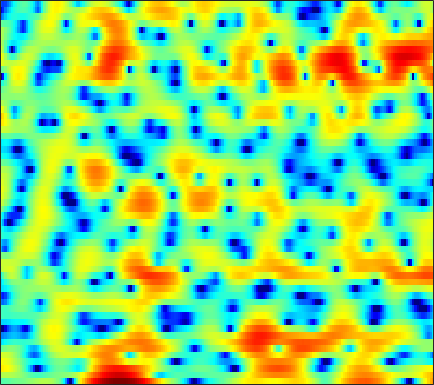

Data behind this chart, as committed beside it:
-1.7147, -1.5857, -1.39, -1.2182, -1.0887, -0.91379, -0.74452, -0.63737, -0.52447, -0.42105, -0.29952, -0.1815, 0.041376, 0.3356, 0.57448, 0.87528, 1.1474, 1.3222, 1.5099, 1.6245, 1.6875, 1.6893, 1.5916, 1.3786
1.544, 1.657, 1.739, 1.74, 1.69, 1.562, 1.359, 1.159, 0.8331, 0.4493, 0.0266, -0.3165, -0.779, -1.22, -1.518, -1.848, -2.06, -2.129, -2.097, -1.938, -1.682, -1.453, -1.127, -0.8126
4.752, 4.627, 4.387, 4.063, 3.758, 3.265, 2.667, 2.139, 1.312, 0.3218, -0.8693, -1.932, -3.622, -5.787, -7.854, -11.61, -17.06, -19.2, -14.09, -9.816, -6.975, -5.415, -3.812, -2.629
4.073, 3.899, 3.597, 3.211, 2.868, 2.331, 1.71, 1.194, 0.4367, -0.3896, -1.255, -1.912, -2.764, -3.536, -4.027, -4.501, -4.73, -4.727, -4.493, -4.021, -3.398, -2.884, -2.186, -1.537
2.868, 2.79, 2.624, 2.377, 2.122, 1.668, 1.072, 0.5246, -0.3623, -1.442, -2.729, -3.849, -5.569, -7.491, -8.867, -9.989, -9.543, -8.396, -6.516, -4.713, -3.13, -2.094, -0.921, 0.05727
-1.157, -0.656, -0.156, 0.1556, 0.2715, 0.2652, 0.08405, -0.1683, -0.6718, -1.369, -2.263, -3.084, -4.352, -5.718, -6.616, -7.24, -6.775, -5.768, -4.109, -2.438, -0.9562, 0.005141, 1.066, 1.889
-5.573, -4.734, -3.904, -3.306, -2.976, -2.698, -2.554, -2.524, -2.558, -2.647, -2.715, -2.726, -2.65, -2.45, -2.199, -1.73, -1.141, -0.6182, 0.1401, 0.9172, 1.639, 2.131, 2.667, 3.046
-8.642, -8.521, -8.008, -7.331, -6.88, -6.473, -6.375, -6.507, -6.945, -7.589, -8.182, -8.303, -7.673, -6.272, -4.975, -3.217, -1.61, -0.5254, 0.7389, 1.804, 2.674, 3.194, 3.708, 4.031
-24.04, -19.93, -13.92, -10.66, -9.19, -8.064, -7.661, -7.799, -8.567, -10.13, -12.6, -14.45, -13.86, -10.12, -7.442, -4.566, -2.308, -0.9302, 0.5849, 1.783, 2.721, 3.279, 3.839, 4.197
-5.523, -5.689, -5.62, -5.353, -5.117, -4.82, -4.6, -4.518, -4.492, -4.513, -4.466, -4.325, -3.946, -3.354, -2.781, -1.916, -1.001, -0.3246, 0.5218, 1.296, 1.974, 2.41, 2.891, 3.242
-2.044, -2.226, -2.357, -2.381, -2.35, -2.26, -2.149, -2.071, -1.984, -1.914, -1.859, -1.829, -1.782, -1.729, -1.678, -1.559, -1.372, -1.167, -0.7873, -0.29, 0.3095, 0.7938, 1.426, 1.989
-2.093, -2.285, -2.304, -2.114, -1.859, -1.468, -1.094, -0.8461, -0.6007, -0.4841, -0.524, -0.685, -1.072, -1.683, -2.302, -3.35, -4.583, -5.439, -5.954, -5.198, -3.537, -2.151, -0.4435, 0.9696
-8.77, -9.531, -8.554, -6.44, -4.89, -3.169, -1.85, -1.089, -0.3659, 0.05235, 0.1753, 0.07838, -0.3406, -1.122, -2.012, -3.707, -6.208, -8.741, -11.9, -9.85, -5.781, -3.346, -0.8689, 0.9563
-11.26, -12.21, -10.78, -8.077, -6.232, -4.258, -2.731, -1.842, -0.9611, -0.3734, -0.02933, 0.09113, 0.07432, -0.1237, -0.3683, -0.7572, -1.145, -1.355, -1.412, -1.139, -0.5701, -0.03669, 0.7135, 1.435
-5.331, -5.201, -4.711, -3.974, -3.325, -2.463, -1.672, -1.174, -0.6406, -0.2347, 0.05237, 0.2094, 0.3587, 0.4689, 0.5415, 0.6331, 0.7182, 0.7969, 0.9184, 1.051, 1.172, 1.257, 1.329, 1.321
-5.254, -4.04, -2.643, -1.542, -0.9037, -0.2687, 0.1127, 0.2455, 0.2699, 0.1632, 0.01383, -0.07286, -0.03852, 0.2011, 0.4993, 0.9674, 1.447, 1.76, 2.077, 2.248, 2.255, 2.141, 1.818, 1.271
-3.105, -1.357, 0.3043, 1.401, 1.884, 2.155, 1.986, 1.581, 0.6122, -0.9467, -3.107, -4.932, -6.291, -4.834, -2.952, -0.7235, 0.9165, 1.783, 2.526, 2.873, 2.893, 2.699, 2.19, 1.409
2.104, 2.369, 2.702, 2.928, 2.987, 2.855, 2.428, 1.876, 0.738, -0.929, -3.151, -5.024, -6.455, -5.16, -3.426, -1.411, -0.007973, 0.6431, 1.074, 1.08, 0.7235, 0.2528, -0.5418, -1.417
2.603, 2.504, 2.448, 2.436, 2.442, 2.416, 2.325, 2.178, 1.885, 1.504, 1.085, 0.8295, 0.615, 0.5688, 0.6187, 0.6833, 0.6118, 0.4062, -0.1309, -1.048, -2.408, -3.741, -6.042, -8.835
0.1221, -0.2445, -0.3782, -0.121, 0.252, 0.864, 1.472, 1.873, 2.318, 2.636, 2.82, 2.894, 2.908, 2.812, 2.663, 2.334, 1.812, 1.278, 0.2998, -1.031, -2.768, -4.386, -7.083, -10.38
-7.032, -9.916, -10.85, -7.374, -4.82, -2.221, -0.3297, 0.767, 1.906, 2.739, 3.341, 3.644, 3.878, 3.929, 3.838, 3.543, 3.046, 2.526, 1.624, 0.4963, -0.8831, -2.049, -3.701, -5.375
-5.949, -7.42, -7.841, -6.343, -4.772, -2.785, -1.099, -0.02372, 1.158, 2.099, 2.85, 3.28, 3.686, 3.909, 3.946, 3.826, 3.502, 3.111, 2.405, 1.473, 0.2858, -0.7645, -2.405, -4.429
-2.495, -3.025, -3.442, -3.433, -3.178, -2.554, -1.734, -1.05, -0.1341, 0.7683, 1.569, 2.096, 2.689, 3.116, 3.33, 3.454, 3.382, 3.199, 2.772, 2.121, 1.258, 0.4432, -0.863, -2.426
-2.979, -4, -5.202, -5.966, -6.108, -5.702, -4.787, -3.943, -2.716, -1.507, -0.3772, 0.3999, 1.322, 2.088, 2.552, 3.011, 3.28, 3.357, 3.276, 2.999, 2.532, 2.061, 1.289, 0.3997
-4.806, -7.242, -11.68, -18.34, -20.05, -14.47, -10.63, -8.685, -6.589, -4.84, -3.188, -2.023, -0.5896, 0.6911, 1.51, 2.412, 3.078, 3.421, 3.677, 3.717, 3.538, 3.295, 2.82, 2.206
-2.934, -4.855, -7.636, -10.15, -11.27, -11.71, -11.73, -11.74, -11.44, -10.04, -7.574, -5.532, -3.037, -0.9341, 0.373, 1.773, 2.824, 3.392, 3.896, 4.125, 4.096, 3.923, 3.503, 2.881
0.5967, -0.5578, -2.192, -3.945, -5.333, -7.378, -10, -12.79, -18.53, -17.54, -10.81, -7.337, -3.953, -1.433, 0.0505, 1.624, 2.793, 3.44, 4.013, 4.266, 4.237, 4.008, 3.463, 2.639
2.556, 1.776, 0.5935, -0.7046, -1.746, -3.162, -4.507, -5.364, -6.003, -5.883, -5.018, -4.032, -2.473, -0.9226, 0.1647, 1.437, 2.451, 3.044, 3.563, 3.769, 3.64, 3.326, 2.589, 1.491
3.476, 2.921, 1.989, 0.8815, -0.05217, -1.421, -2.805, -3.768, -4.808, -5.288, -4.987, -4.288, -2.971, -1.51, -0.4313, 0.8675, 1.943, 2.575, 3.138, 3.398, 3.29, 2.99, 2.217, 1.017
3.758, 3.358, 2.547, 1.409, 0.3115, -1.501, -3.866, -6.167, -10.38, -16.06, -14.43, -10.35, -6.361, -3.558, -1.913, -0.1612, 1.21, 1.998, 2.783, 3.247, 3.386, 3.261, 2.783, 1.919
3.096, 2.837, 2.211, 1.244, 0.3005, -1.275, -3.242, -4.955, -7.316, -9.188, -9.278, -8.289, -6.553, -4.777, -3.498, -1.911, -0.4851, 0.4642, 1.538, 2.315, 2.812, 2.955, 2.889, 2.501
2.612, 2.462, 2.034, 1.354, 0.6902, -0.3819, -1.618, -2.598, -3.949, -5.205, -6.292, -6.956, -7.536, -7.403, -6.693, -4.996, -2.982, -1.523, 0.1552, 1.48, 2.406, 2.868, 3.155, 3.11
1.797, 1.714, 1.405, 0.8969, 0.3815, -0.4509, -1.434, -2.282, -3.566, -5.106, -7.136, -9.222, -13.7, -27.14, -20.35, -10.4, -5.566, -3.063, -0.5931, 1.212, 2.474, 3.152, 3.684, 3.861
-0.7228, -0.7903, -1.08, -1.584, -2.064, -2.835, -3.688, -4.34, -5.183, -5.999, -6.813, -7.41, -7.994, -7.962, -7.313, -5.648, -3.619, -2.113, -0.3569, 1.084, 2.216, 2.853, 3.45, 3.757
-3.679, -3.748, -4.119, -4.837, -5.598, -6.856, -8.204, -9.034, -9.55, -9.159, -8.234, -7.417, -6.326, -5.174, -4.284, -3.059, -1.814, -0.9114, 0.2066, 1.2, 2.039, 2.547, 3.08, 3.434
-5.548, -5.401, -5.661, -6.515, -7.646, -9.997, -14.06, -19.87, -28.37, -15.45, -10.55, -8.178, -5.888, -4.164, -3.103, -1.885, -0.8391, -0.1494, 0.6823, 1.401, 2.011, 2.408, 2.845, 3.193
-5.064, -4.509, -4.296, -4.599, -5.116, -6.145, -7.356, -8.062, -8.252, -7.335, -5.883, -4.767, -3.41, -2.28, -1.564, -0.7758, -0.1363, 0.2696, 0.746, 1.156, 1.527, 1.79, 2.12, 2.431
-1.517, -1.13, -0.8781, -0.8819, -1.004, -1.263, -1.507, -1.635, -1.654, -1.512, -1.21, -0.953, -0.6285, -0.3816, -0.2525, -0.1917, -0.2183, -0.2697, -0.3619, -0.3994, -0.3544, -0.2669, -0.06376, 0.2192
2.543, 2.485, 2.318, 2.067, 1.841, 1.554, 1.316, 1.182, 1.088, 1.045, 1.001, 0.9379, 0.7403, 0.3595, -0.09602, -0.9125, -1.965, -2.852, -3.97, -4.733, -5.005, -4.981, -4.862, -4.704
5.224, 4.729, 3.959, 3.075, 2.411, 1.622, 1.083, 0.932, 1.003, 1.254, 1.439, 1.477, 1.252, 0.6372, -0.1625, -1.779, -4.276, -7.02, -12.59, -18.61, -13.84, -11.31, -10.35, -11.79
6.037, 5.16, 3.643, 1.621, -0.3329, -3.444, -5.92, -5.502, -3.065, -0.8292, 0.6385, 1.279, 1.629, 1.42, 0.9348, -0.2161, -1.931, -3.499, -5.772, -7.187, -7.141, -6.702, -6.269, -6.308
4.059, 3.246, 1.779, -0.2141, -2.177, -5.45, -8.199, -7.59, -4.786, -2.329, -0.6884, 0.114, 0.7252, 0.9035, 0.807, 0.442, -0.116, -0.6048, -1.18, -1.609, -1.838, -1.844, -1.732, -1.471
1.683, 1.354, 0.7662, 0.04294, -0.5119, -1.165, -1.545, -1.574, -1.317, -0.8724, -0.4248, -0.1534, 0.06837, 0.1329, 0.0726, -0.08464, -0.2985, -0.4796, -0.6754, -0.8074, -0.8259, -0.7649, -0.6073, -0.3513
0.07119, 0.2111, 0.3307, 0.3742, 0.3788, 0.3759, 0.3945, 0.4035, 0.4427, 0.4371, 0.4008, 0.3099, 0.1089, -0.1719, -0.4135, -0.7587, -1.064, -1.219, -1.355, -1.344, -1.196, -1.036, -0.7259, -0.3718
-1.099, -0.6576, -0.07835, 0.502, 0.8887, 1.326, 1.641, 1.786, 1.834, 1.714, 1.393, 1.021, 0.3602, -0.4812, -1.18, -2.138, -2.968, -3.377, -3.54, -3.282, -2.768, -2.285, -1.606, -0.9575
-3.584, -2.993, -1.602, -0.02839, 1.038, 2.164, 2.923, 3.279, 3.434, 3.269, 2.735, 2.101, 0.8822, -0.7999, -2.432, -5.171, -8.45, -10.53, -10.33, -8.072, -5.928, -4.597, -3.253, -2.144
-30.84, -12.31, -4.488, -0.6886, 1.189, 2.897, 3.975, 4.446, 4.711, 4.556, 4.008, 3.321, 1.976, 0.05146, -1.841, -5.145, -9.4, -12.43, -12.38, -9.959, -8.055, -7.038, -5.877, -4.883
-0.5552, -0.4799, 0.3339, 1.461, 2.25, 3.143, 3.806, 4.133, 4.363, 4.309, 3.959, 3.462, 2.517, 1.194, -0.0566, -1.913, -3.906, -5.449, -7.397, -9.281, -11.08, -12.09, -12.03, -11.28
3.518, 2.998, 2.495, 2.194, 2.08, 2.095, 2.301, 2.555, 2.899, 3.148, 3.199, 3.061, 2.631, 1.916, 1.154, -0.1269, -1.773, -3.298, -5.872, -9.407, -15, -21.59, -19.21, -14.6
4.181, 3.045, 1.331, -0.5559, -1.849, -2.777, -2.33, -1.351, 0.05158, 1.251, 2.08, 2.49, 2.71, 2.63, 2.379, 1.742, 0.8433, -0.01362, -1.34, -2.845, -4.251, -5.075, -5.562, -5.495
2.706, 1.153, -1.559, -5.514, -10.11, -21.28, -11.64, -7.199, -3.767, -1.656, -0.225, 0.5279, 1.23, 1.626, 1.776, 1.793, 1.63, 1.412, 1.013, 0.5758, 0.1689, -0.08167, -0.3045, -0.3703
1.732, 0.5604, -1.168, -2.962, -4.177, -5.201, -5.331, -4.923, -4.122, -3.241, -2.362, -1.764, -1.01, -0.3499, 0.07273, 0.574, 0.9342, 1.131, 1.285, 1.359, 1.357, 1.344, 1.287, 1.223
1.802, 0.9913, -0.1388, -1.262, -2.062, -3.017, -3.805, -4.318, -4.803, -4.972, -4.783, -4.311, -3.383, -2.247, -1.407, -0.3935, 0.4662, 0.9962, 1.565, 1.959, 2.2, 2.282, 2.279, 2.14
1.735, 1.079, 0.2098, -0.6875, -1.433, -2.6, -4.03, -5.387, -7.677, -10.49, -12.03, -10.55, -7.228, -4.354, -2.626, -0.8283, 0.5538, 1.378, 2.245, 2.873, 3.294, 3.456, 3.482, 3.256
-0.6865, -1.078, -1.385, -1.672, -1.986, -2.647, -3.749, -4.928, -7.136, -10.06, -11.96, -10.4, -6.994, -4.189, -2.57, -0.8833, 0.4473, 1.271, 2.209, 3.001, 3.621, 3.956, 4.17, 4.077
-9.494, -8.123, -6.129, -4.682, -3.942, -3.348, -3.165, -3.224, -3.464, -3.712, -3.751, -3.583, -3.156, -2.668, -2.351, -2.011, -1.605, -1.161, -0.2759, 0.8648, 2.025, 2.794, 3.57, 3.999
-14, -11.83, -9.01, -6.869, -5.598, -4.264, -3.236, -2.673, -2.15, -1.85, -1.708, -1.769, -2.081, -2.79, -3.68, -5.536, -8.303, -9.893, -7.816, -3.866, -0.7629, 0.9718, 2.639, 3.716
-10.48, -11.03, -10.69, -9.226, -7.768, -5.896, -4.283, -3.294, -2.284, -1.621, -1.308, -1.288, -1.592, -2.338, -3.245, -5.034, -7.348, -8.497, -6.949, -3.683, -0.861, 0.7929, 2.443, 3.577
